Run: headless pygame with SDL's dummy video driver; simulated clock (each Clock.tick advances the game by its frame time, no real sleeping); random seed 0; keys injected as events and as key.get_pressed() state; no mouse input.
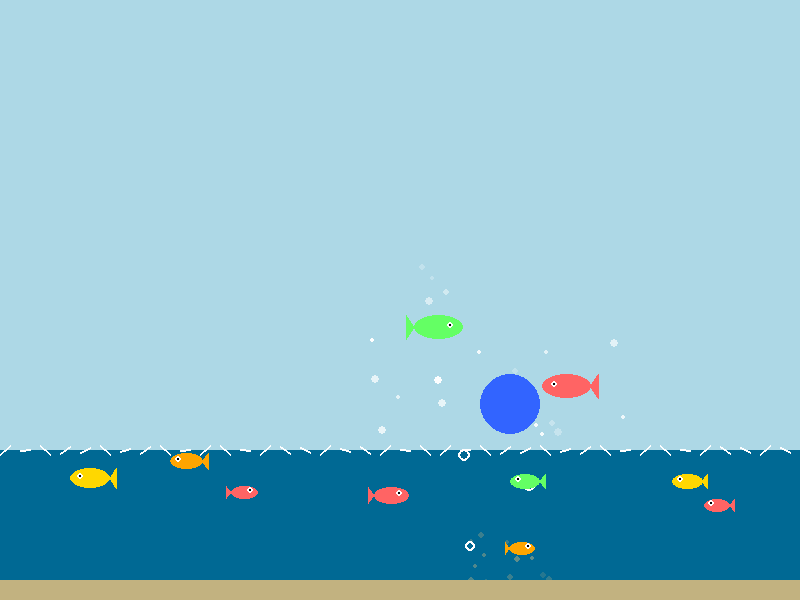
Frame 1 of 4 · flips 1–60 · no input
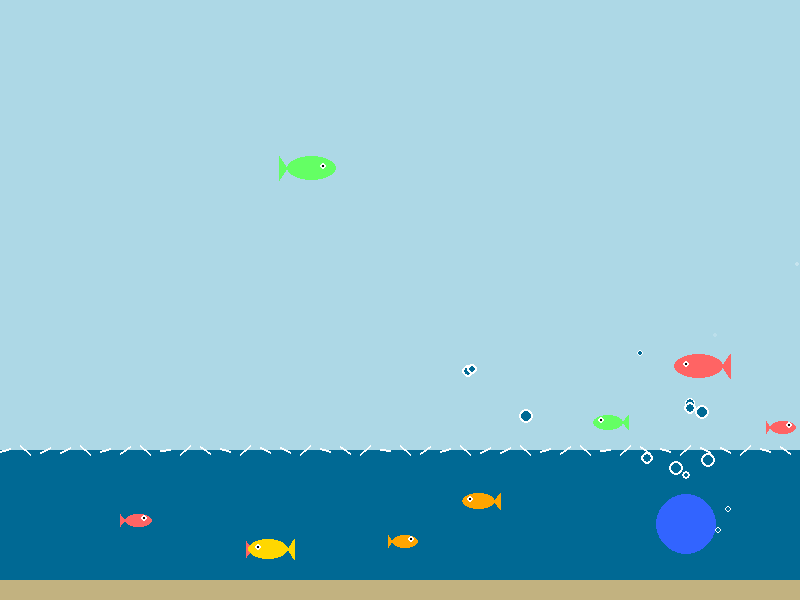
Frame 2 of 4 · flips 61–180 · tapped SPACE, RETURN · held RIGHT (→), D
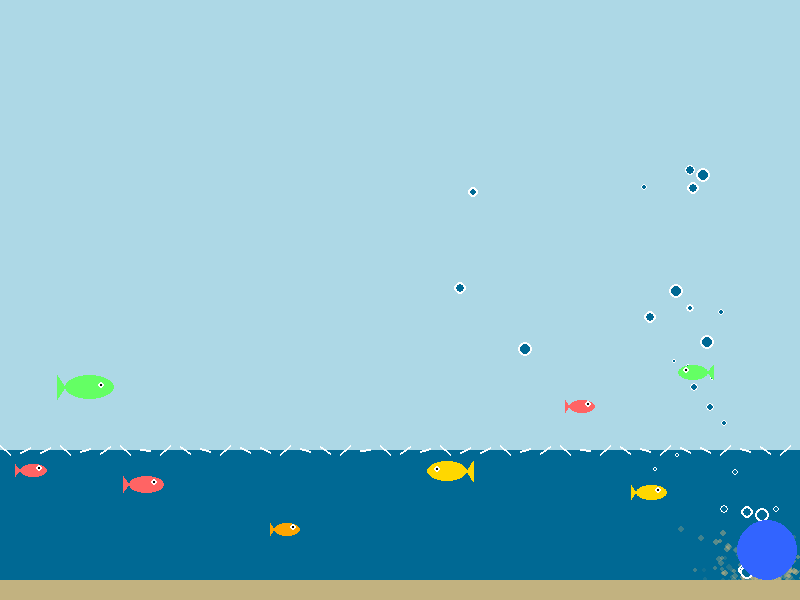
Frame 3 of 4 · flips 181–300 · held DOWN (↓), S
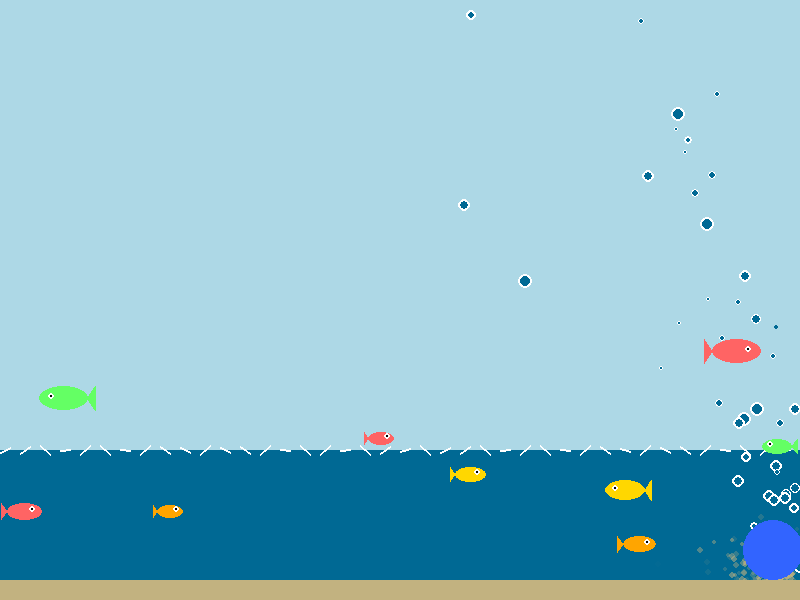
Frame 4 of 4 · flips 301–420 · held LEFT (←), A, UP (↑), W

The pygame program that drew these frames:

import pygame
import random
import math
from pygame.locals import *

# Initialize Pygame
pygame.init()

# Screen settings
WIDTH, HEIGHT = 800, 600
screen = pygame.display.set_mode((WIDTH, HEIGHT))
pygame.display.set_caption("Ocean Ball Simulation with Splash Effects")

# Colors
BLUE = (50, 100, 255)
OCEAN_BLUE = (0, 105, 148)
LIGHT_BLUE = (173, 216, 230)
SAND = (194, 178, 128)
WHITE = (255, 255, 255)
FISH_COLORS = [(255, 100, 100), (255, 215, 0), (100, 255, 100), (255, 165, 0)]

# Water physics
WATER_LEVEL = HEIGHT - 150
WATER_DENSITY = 0.02
WATER_DRAG = 0.98
BUOYANCY = 0.3

# Ball settings
ball_radius = 30
ball_color = BLUE
x = random.randint(ball_radius, WIDTH - ball_radius)
y = ball_radius
vx = random.uniform(-3, 3)
vy = 0

# Physics constants
gravity = 0.5
bounce_factor = -0.7
friction = 0.95

# Track water entry for splash effect
last_water_state = False
splash_particles = []

# Fish class with jumping ability
class Fish:
    def __init__(self):
        self.size = random.randint(20, 50)
        self.reset_position()
        self.speed = random.uniform(0.5, 2.5)
        self.direction = random.choice([-1, 1])
        self.color = random.choice(FISH_COLORS)
        self.wobble = 0
        self.wobble_speed = random.uniform(0.05, 0.1)
        self.wobble_size = random.uniform(2, 5)
        self.is_jumping = False
        self.jump_vy = 0
        self.max_jumps = random.randint(1, 3)
        self.jump_count = 0
        
    def reset_position(self):
        self.x = random.randint(0, WIDTH)
        self.y = random.randint(WATER_LEVEL + 50, HEIGHT - 50)
        self.is_jumping = False
        self.jump_vy = 0
        
    def move(self):
        if self.is_jumping:
            # Apply gravity to jumping fish
            self.jump_vy += gravity * 0.5
            self.y += self.jump_vy
            
            # Fish can move while jumping
            self.x += self.speed * self.direction * 0.5
            
            # If fish falls back into water
            if self.y > WATER_LEVEL - self.size//4:
                self.y = WATER_LEVEL - self.size//4
                self.jump_count += 1
                
                # Decide whether to jump again or swim normally
                if self.jump_count < self.max_jumps and random.random() < 0.7:
                    self.jump_vy = random.uniform(-15, -8)
                else:
                    self.is_jumping = False
                    self.jump_count = 0
        else:
            # Normal swimming behavior
            self.x += self.speed * self.direction
            self.wobble += self.wobble_speed
            self.y += math.sin(self.wobble) * self.wobble_size
            
            # Change direction at edges
            if self.x < -50 and self.direction == -1:
                self.direction = 1
            elif self.x > WIDTH + 50 and self.direction == 1:
                self.direction = -1
                
    def jump(self):
        if not self.is_jumping and random.random() < 0.7:  # 70% chance to jump
            self.is_jumping = True
            self.jump_vy = random.uniform(-15, -8)
            self.max_jumps = random.randint(1, 3)
            
    def draw(self):
        # Draw fish body
        pygame.draw.ellipse(screen, self.color, 
                          (self.x - self.size//2, self.y - self.size//4, 
                           self.size, self.size//2))
        # Draw tail
        tail_points = [
            (self.x + self.size//2 * self.direction, self.y),
            (self.x + self.size//1.5 * self.direction, self.y - self.size//4),
            (self.x + self.size//1.5 * self.direction, self.y + self.size//4)
        ]
        pygame.draw.polygon(screen, self.color, tail_points)
        # Draw eye
        eye_x = self.x - self.size//4 * self.direction
        pygame.draw.circle(screen, WHITE, (int(eye_x), int(self.y - 2)), 3)
        pygame.draw.circle(screen, (0, 0, 0), (int(eye_x), int(self.y - 2)), 1)

# Create fish
fishes = [Fish() for _ in range(10)]

# Bubbles and splash particles
bubbles = []
splash_particles = []
bubble_timer = 0

# Main loop
running = True
clock = pygame.time.Clock()

while running:
    dt = clock.tick(60) / 1000.0  # Delta time in seconds
    
    # Event handling
    for event in pygame.event.get():
        if event.type == QUIT:
            running = False
        elif event.type == KEYDOWN:
            if event.key == K_ESCAPE:
                running = False
            elif event.key == K_SPACE:
                # Add random force to ball
                vx = random.uniform(-10, 10)
                vy = random.uniform(-15, -5)
    
    # Check if ball just entered water
    current_water_state = (y + ball_radius > WATER_LEVEL)
    if current_water_state and not last_water_state:
        # Create splash effect
        for _ in range(20):
            angle = random.uniform(0, math.pi)
            speed = random.uniform(3, 8)
            splash_particles.append({
                'x': x,
                'y': WATER_LEVEL,
                'vx': math.cos(angle) * speed,
                'vy': -abs(math.sin(angle) * speed * 1.5),
                'size': random.uniform(2, 5),
                'life': random.uniform(0.5, 1.5)
            })
        
        # Make fish jump
        for fish in fishes:
            if random.random() < 0.6:  # 60% chance for each fish to react
                distance = math.hypot(fish.x - x, fish.y - y)
                if distance < 200:  # Only fish near the splash jump
                    fish.jump()
    
    last_water_state = current_water_state
    
    # Apply physics
    vy += gravity
    
    # Water physics when ball is submerged
    if y + ball_radius > WATER_LEVEL:
        # Buoyancy force (reduced gravity)
        vy -= BUOYANCY
        
        # Water drag
        vx *= WATER_DRAG
        vy *= WATER_DRAG
        
        # Add some horizontal movement from water currents
        vx += math.sin(y * 0.05) * 0.1
        
        # Occasionally give the ball a small upward boost to simulate waves
        if random.random() < 0.02:
            vy -= random.uniform(0.5, 1.5)
    
    # Update ball position
    x += vx
    y += vy
    
    # Bounce off the floor (sand)
    if y + ball_radius > HEIGHT - 20:
        y = HEIGHT - 20 - ball_radius
        vy *= bounce_factor
        vx *= friction
        
        # Create sand particles on impact
        for _ in range(15):
            angle = random.uniform(0, math.pi)
            speed = random.uniform(1, 5)
            splash_particles.append({
                'x': x,
                'y': HEIGHT - 20,
                'vx': math.cos(angle) * speed,
                'vy': -abs(math.sin(angle) * speed),
                'size': random.uniform(2, 4),
                'life': random.uniform(0.3, 0.8),
                'color': SAND
            })
    
    # Bounce off the ceiling
    if y - ball_radius < 0:
        y = ball_radius
        vy *= bounce_factor
    
    # Bounce off the walls
    if x + ball_radius > WIDTH or x - ball_radius < 0:
        vx *= -0.9  # Some energy loss on wall bounce
    
    # Move fishes
    for fish in fishes:
        fish.move()
        # Keep fish from going too far underwater
        if fish.y > HEIGHT - 50 and not fish.is_jumping:
            fish.y = HEIGHT - 50
    
    # Generate bubbles
    bubble_timer += dt
    if bubble_timer > 0.1 and y + ball_radius > WATER_LEVEL:
        bubble_timer = 0
        bubbles.append({
            'x': x + random.uniform(-ball_radius, ball_radius),
            'y': y + ball_radius,
            'size': random.uniform(2, 8),
            'speed': random.uniform(0.5, 2)
        })
    
    # Update bubbles
    for bubble in bubbles[:]:
        bubble['y'] -= bubble['speed']
        bubble['x'] += math.sin(bubble['y'] * 0.1) * 0.3  # Sway side to side
        if bubble['y'] < 0:
            bubbles.remove(bubble)
    
    # Update splash particles
    for particle in splash_particles[:]:
        particle['x'] += particle['vx']
        particle['y'] += particle['vy']
        particle['vy'] += gravity * 0.3  # Gravity affects particles
        particle['life'] -= dt
        
        if particle['life'] <= 0:
            splash_particles.remove(particle)
    
    # Drawing
    # Draw sky
    screen.fill(LIGHT_BLUE)
    
    # Draw ocean
    pygame.draw.rect(screen, OCEAN_BLUE, (0, WATER_LEVEL, WIDTH, HEIGHT - WATER_LEVEL))
    
    # Draw sand bottom
    pygame.draw.rect(screen, SAND, (0, HEIGHT - 20, WIDTH, 20))
    
    # Draw waves
    for i in range(0, WIDTH, 20):
        wave_height = math.sin(pygame.time.get_ticks() * 0.001 + i * 0.1) * 5
        pygame.draw.line(screen, WHITE, (i, WATER_LEVEL + wave_height), 
                         (i + 10, WATER_LEVEL - wave_height), 2)
    
    # Draw splash particles
    for particle in splash_particles:
        color = particle.get('color', WHITE)
        alpha = min(255, int(particle['life'] * 255))
        s = pygame.Surface((particle['size']*2, particle['size']*2), pygame.SRCALPHA)
        pygame.draw.circle(s, (*color[:3], alpha), 
                          (int(particle['size']), int(particle['size'])), 
                          int(particle['size']))
        screen.blit(s, (int(particle['x'] - particle['size']), 
                      int(particle['y'] - particle['size'])))
    
    # Draw bubbles
    for bubble in bubbles:
        pygame.draw.circle(screen, WHITE, (int(bubble['x']), int(bubble['y'])), int(bubble['size']))
        pygame.draw.circle(screen, OCEAN_BLUE, (int(bubble['x']), int(bubble['y'])), 
                          int(bubble['size'] * 0.7))
    
    # Draw fishes
    for fish in fishes:
        fish.draw()
    
    # Draw ball with highlight for water effect
    pygame.draw.circle(screen, ball_color, (int(x), int(y)), ball_radius)
    if y + ball_radius > WATER_LEVEL:
        # Water distortion effect
        for i in range(1, 4):
            alpha = 100 - i * 25
            radius = ball_radius - i * 2
            if radius > 0:
                s = pygame.Surface((radius*2, radius*2), pygame.SRCALPHA)
                pygame.draw.circle(s, (*ball_color[:3], alpha), (radius, radius), radius)
                screen.blit(s, (x - radius, y - radius))
        
        # Water line
        water_line_y = max(y - ball_radius, WATER_LEVEL)
        if water_line_y < y + ball_radius:
            pygame.draw.circle(screen, WHITE, (int(x), int(water_line_y)), 
                              int(math.sqrt(ball_radius**2 - (water_line_y - y)**2)), 1)
    
    pygame.display.flip()

pygame.quit()
